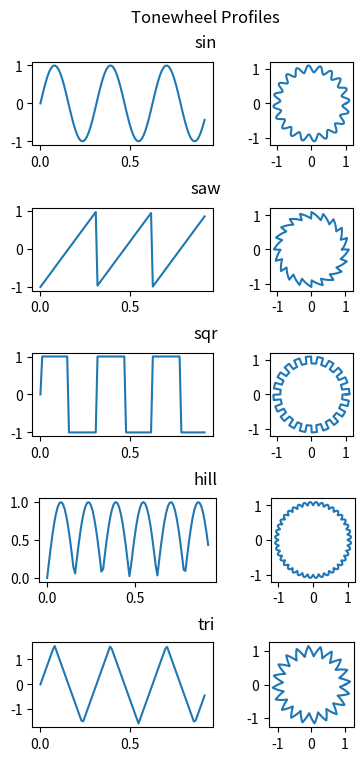

Recreate this plot in Python.
import matplotlib.pyplot as plt
import numpy as np

# Constants
RESOLUTION = 0.01
REVCYCLES = 20  # number of surface cycles per revolution of the wheel
RADIUS = 1  # nominal radius of the wheel
AMPLITUDE = 0.1  # amplitude of the surface
WAVETYPE = "saw"  # type of wave to use
WAVES = ["sin", "saw", "sqr", "hill", "tri"]  # valid wave types


def create_domain(domain: float) -> np.ndarray:
    return np.arange(0, domain, RESOLUTION)


def create_wave(domain: np.ndarray, wave_type: str) -> np.ndarray:
    match wave_type:
        case "sin":
            return np.sin(domain)
        case "hill":
            return np.abs(np.sin(domain))
        case "saw":
            return np.mod(domain, 2 * np.pi) / np.pi - 1
        case "sqr":
            return np.sign(np.sin(domain))
        case "tri":
            return np.arcsin(np.sin(domain))
        case _:
            raise ValueError("Invalid wave type")


def create_polar_plot(theta, r, plot: plt.axes = None):
    # use polar coordinates to plot
    x = r * np.cos(theta)
    y = r * np.sin(theta)
    if plt is None:
        plt.plot(x, y)
    else:
        plt.plot(x, y)
    # set aspect ratios to be equal on polar plots
    plot.set_aspect("equal", "box")


if __name__ == "__main__":
    # create domain
    theta = create_domain(np.pi * 2 + RESOLUTION)
    x = theta
    #  create wave
    wave = create_wave(REVCYCLES * theta, WAVETYPE)
    # create r
    r = RADIUS + AMPLITUDE * wave

    fig = plt.figure(layout="constrained")
    fig.suptitle("Tonewheel Profiles")
    fig.set_size_inches(4, 1.5 * len(WAVES))
    subfigs: np.ndarray[plt.figure] = fig.subfigures(len(WAVES), 1)

    for i in range(len(WAVES)):
        axs = subfigs[i].subplots(1, 2)
        subfigs[i].suptitle(WAVES[i])
        wave = create_wave(REVCYCLES * theta, WAVES[i])
        r = RADIUS + AMPLITUDE * wave
        # shorten x to just 3 cycles
        x = theta[: int(len(theta) / REVCYCLES) * 3]
        wave = wave[: int(len(x))]
        axs[0].plot(x, wave)
        create_polar_plot(theta, r, axs[1])

    plt.show()
